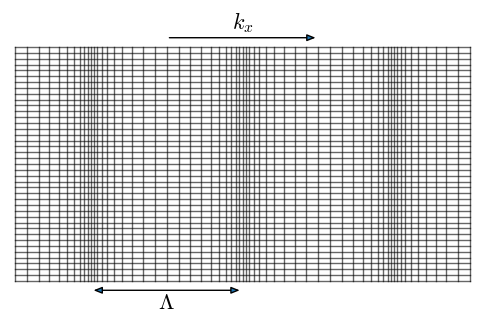

Write the Python code that produced this figure.
import matplotlib.pyplot as plt
import numpy as np
from matplotlib import patches

# plt.rcParams["mathtext.fontset"] = "dejavuserif"
plt.rcParams["mathtext.fontset"] = "cm"

fig, ax = plt.subplots(figsize=(6, 4))
ax.xaxis.set_visible(False)
ax.yaxis.set_visible(False)
ax.axes.set_frame_on(False)

# shape = (121, 81)
shape = (61, 41)
aspect_ratio = shape[0] / shape[1]
length = 6 * np.pi

x_val0 = np.linspace(0, length, shape[0])
y_val0 = np.linspace(0, length / aspect_ratio, shape[1])

x_coords0, y_coords0 = np.meshgrid(x_val0, y_val0)

x_coords0_update = 0.6 * np.sin(x_coords0)

x_final = x_coords0 + x_coords0_update

h_lines_0 = x_coords0.T#[::2]
h_lines_def = x_final.T#[::2]
v_lines = y_coords0#[::2]

# ax.set_box_aspect(1/aspect_ratio)
ax.set_ylim(-2, y_val0.max() + 2)
ax.set_xlim(-0.2, length + 0.2)
ax.set_adjustable("datalim")

for v_line in v_lines:
    # v_line_spl = make_smoothing_spline(x_val0, v_line, lam=1)
    ax.plot(x_val0, v_line, color="k", alpha=0.6, lw=1)
for h_line in h_lines_def:
    # h_line_spl = make_smoothing_spline(y_val0, h_line, lam=1)
    ax.plot(h_line, y_val0, color="k", alpha=0.6, lw=1)

plt.annotate(
    "",
    xy=(np.pi * 3, -0.5),
    xytext=(np.pi, -0.5),
    # arrowprops=dict(arrowstyle=patches.ArrowStyle('CurveFilledAB'))
    arrowprops=dict(
        arrowstyle=patches.ArrowStyle(
            "<|-|>", head_length=0.5, head_width=0.2, widthA=1.5, widthB=1.5
        )
    ),
)
plt.text(np.pi * 2, -1.5, r"$\Lambda$", fontsize=16, ha="center")

plt.annotate(
    "",
    xy=(np.pi * 2, y_coords0.max() + 0.5),
    xytext=(np.pi * 4, y_coords0.max() + 0.5),
    arrowprops=dict(
        arrowstyle=patches.ArrowStyle(
            "<|-", head_length=0.5, head_width=0.2, widthA=1.5, widthB=1.5
        )
    ),
)
plt.text(np.pi * 3, y_coords0.max() + 1, "$k_x$", fontsize=16, ha="center")

fig.savefig(r'C:..\..\plots'
            + r'\long_wave.svg',
            transparent=True)
